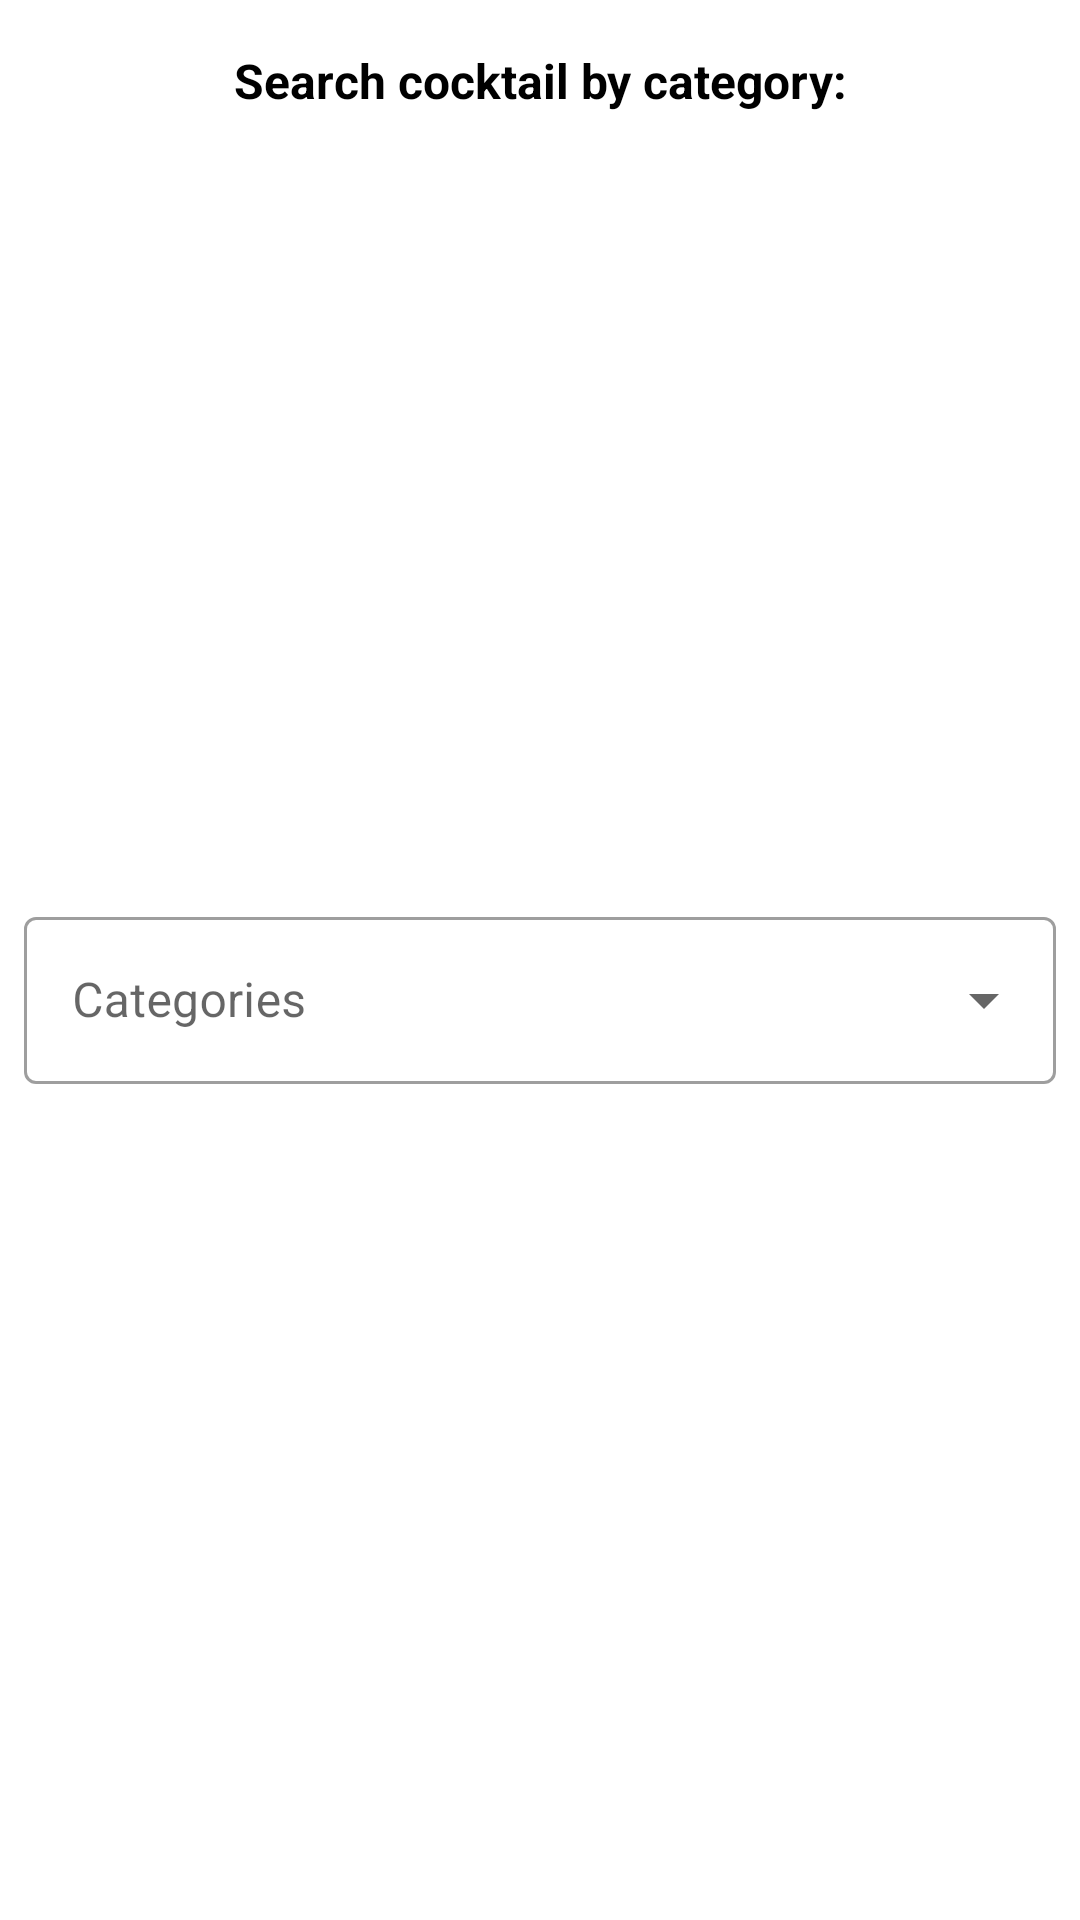

Android layout source for this screen:
<!-- AndroidManifest.xml: application theme Theme.CocktailSearch -->
<!-- res/layout/bottom_sheet_dialog_fragment.xml -->
<?xml version="1.0" encoding="utf-8"?>
<androidx.constraintlayout.widget.ConstraintLayout xmlns:android="http://schemas.android.com/apk/res/android"
    xmlns:app="http://schemas.android.com/apk/res-auto"
    android:layout_width="match_parent"
    android:layout_height="wrap_content">

    <TextView
        android:id="@+id/text_view_title"
        android:layout_width="match_parent"
        android:layout_height="wrap_content"
        android:layout_marginTop="16dp"
        android:text="@string/search_cocktail_by_category"
        android:textAlignment="center"
        android:textColor="@color/black"
        android:textSize="16sp"
        android:textStyle="bold"
        app:layout_constraintEnd_toEndOf="parent"
        app:layout_constraintStart_toStartOf="parent"
        app:layout_constraintTop_toTopOf="parent" />

    <com.google.android.material.textfield.TextInputLayout
        android:id="@+id/text_input_layout"
        style="@style/Widget.MaterialComponents.TextInputLayout.OutlinedBox.ExposedDropdownMenu"
        android:layout_width="match_parent"
        android:layout_height="wrap_content"
        android:layout_marginBottom="16dp"
        android:padding="8dp"
        app:layout_constraintBottom_toBottomOf="parent"
        app:layout_constraintEnd_toEndOf="parent"
        app:layout_constraintStart_toStartOf="parent"
        app:layout_constraintTop_toBottomOf="@+id/text_view_title"
        app:startIconDrawable="@drawable/ic_search">

        <AutoCompleteTextView
            android:id="@+id/auto_complete_text_view"
            android:layout_width="match_parent"
            android:layout_height="match_parent"
            android:hint="@string/categories"
            android:inputType="none" />

    </com.google.android.material.textfield.TextInputLayout>

</androidx.constraintlayout.widget.ConstraintLayout>
<!-- resources referenced by this layout -->
<resources>
  <string name="categories">Categories</string>
  <string name="search_cocktail_by_category">Search cocktail by category:</string>
  <style name="Theme.CocktailSearch" parent="Theme.MaterialComponents.DayNight.NoActionBar">
          
          <item name="colorPrimary">@android:color/holo_green_light</item>
          <item name="colorPrimaryVariant">@color/black</item>
          <item name="colorOnPrimary">@color/white</item>
          
          <item name="colorSecondary">@android:color/holo_green_light</item>
          <item name="colorSecondaryVariant">@color/teal_700</item>
          <item name="colorOnSecondary">@color/black</item>
          
          <item name="android:statusBarColor" tools:targetApi="l">?attr/colorPrimaryVariant</item>
          
      </style>
  <!-- not gathered from this repository: default colours our renderer supplied (Android Studio template values) -->
  <color name="teal_700">#FF018786</color>
  <color name="black">#FF000000</color>
  <color name="white">#FFFFFFFF</color>
</resources>
